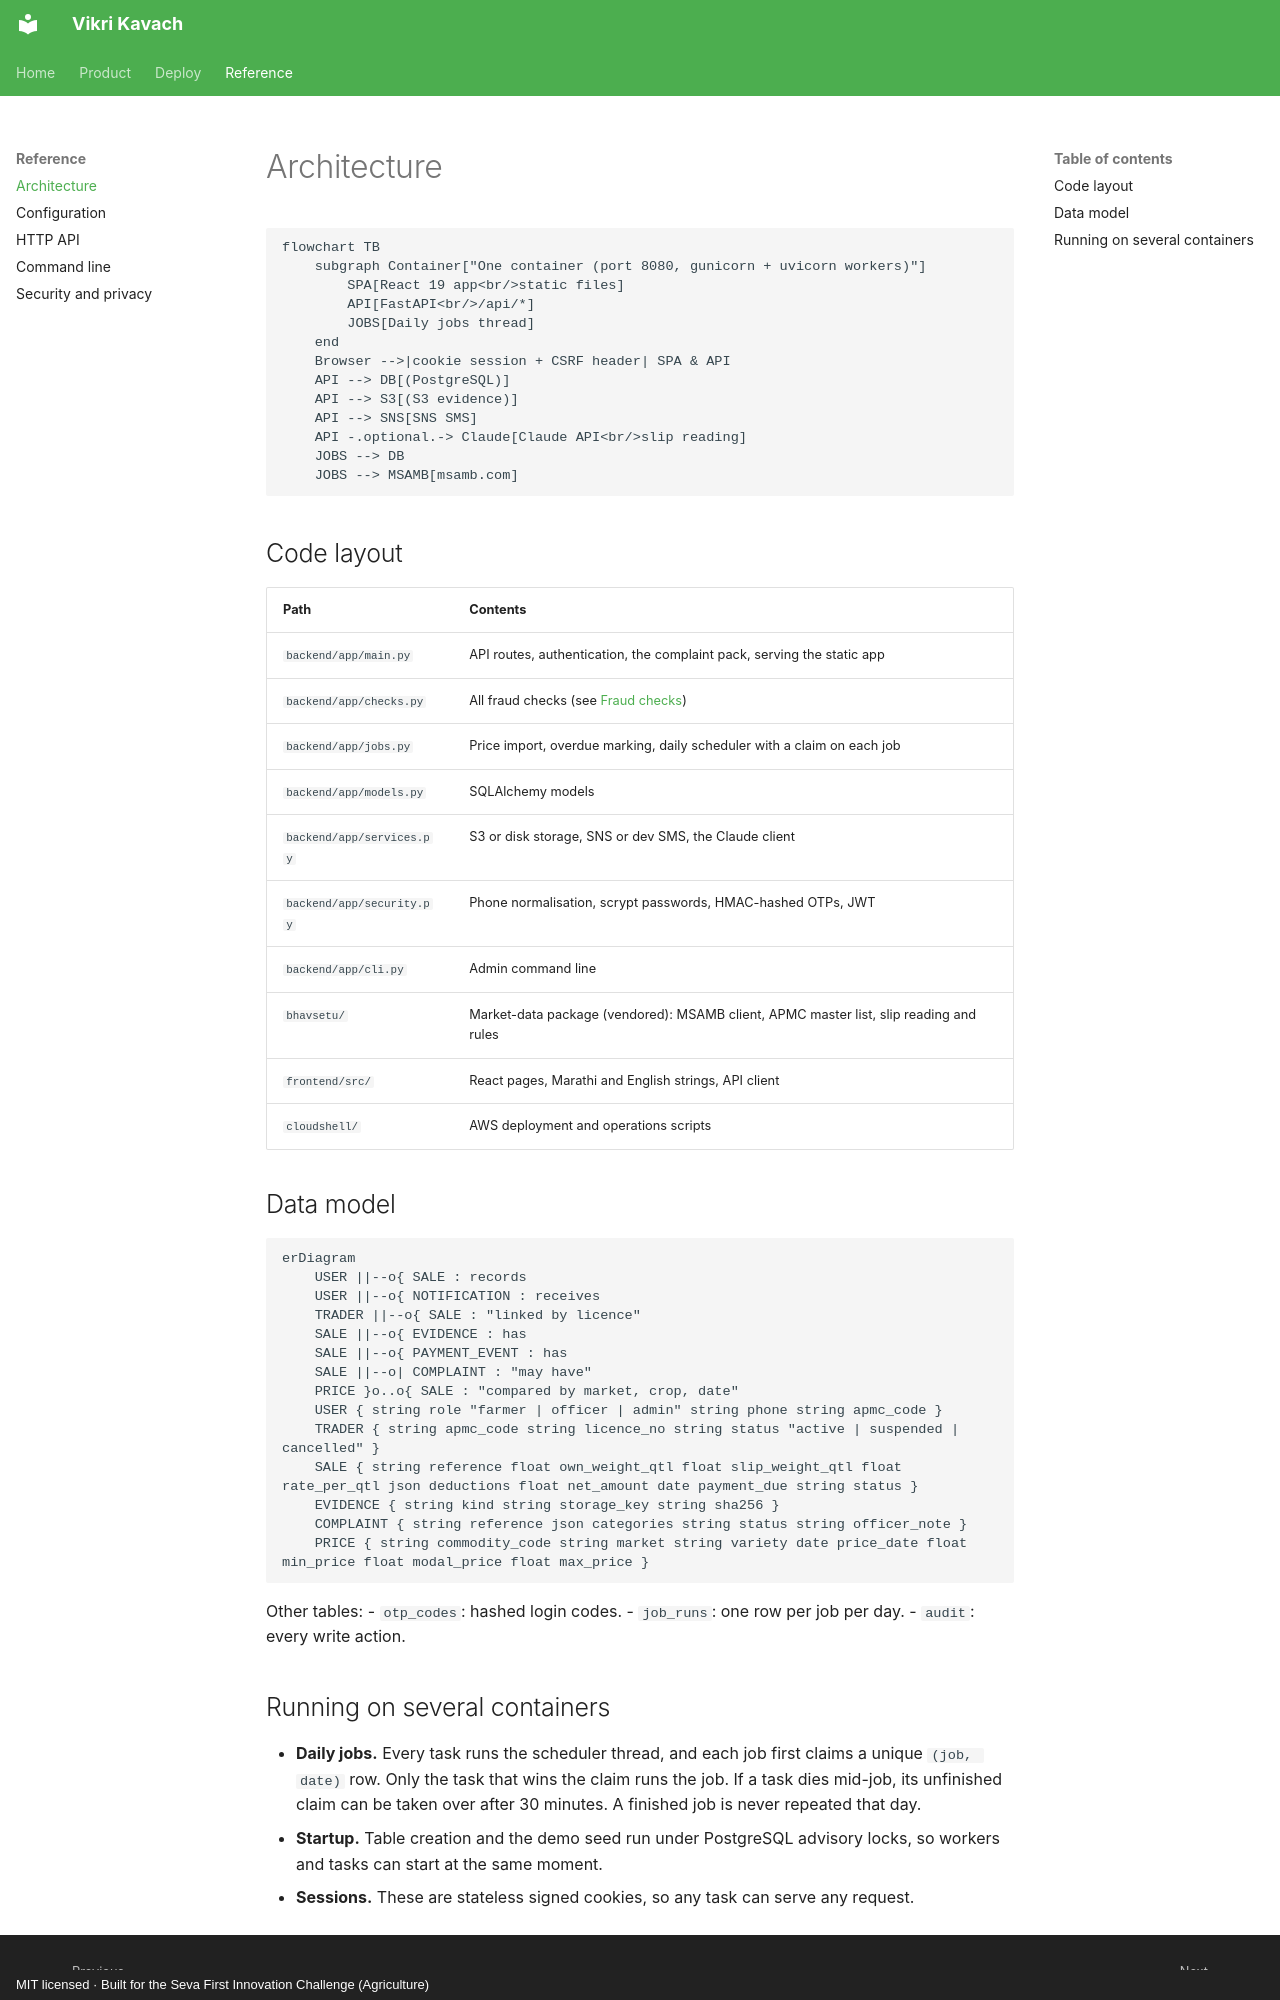

repository: akashtalole/Vikri-Kavach · page: reference/architecture/index.html · generator: mkdocs · copyright: MIT licensed · Built for the Seva First Innovation Challenge (Agriculture)

# Architecture

```mermaid
flowchart TB
    subgraph Container["One container (port 8080, gunicorn + uvicorn workers)"]
        SPA[React 19 app<br/>static files]
        API[FastAPI<br/>/api/*]
        JOBS[Daily jobs thread]
    end
    Browser -->|cookie session + CSRF header| SPA & API
    API --> DB[(PostgreSQL)]
    API --> S3[(S3 evidence)]
    API --> SNS[SNS SMS]
    API -.optional.-> Claude[Claude API<br/>slip reading]
    JOBS --> DB
    JOBS --> MSAMB[msamb.com]
```

## Code layout

| Path | Contents |
|---|---|
| `backend/app/main.py` | API routes, authentication, the complaint pack, serving the static app |
| `backend/app/checks.py` | All fraud checks (see [Fraud checks](../product/checks.md)) |
| `backend/app/jobs.py` | Price import, overdue marking, daily scheduler with a claim on each job |
| `backend/app/models.py` | SQLAlchemy models |
| `backend/app/services.py` | S3 or disk storage, SNS or dev SMS, the Claude client |
| `backend/app/security.py` | Phone normalisation, scrypt passwords, HMAC-hashed OTPs, JWT |
| `backend/app/cli.py` | Admin command line |
| `bhavsetu/` | Market-data package (vendored): MSAMB client, APMC master list, slip reading and rules |
| `frontend/src/` | React pages, Marathi and English strings, API client |
| `cloudshell/` | AWS deployment and operations scripts |

## Data model

```mermaid
erDiagram
    USER ||--o{ SALE : records
    USER ||--o{ NOTIFICATION : receives
    TRADER ||--o{ SALE : "linked by licence"
    SALE ||--o{ EVIDENCE : has
    SALE ||--o{ PAYMENT_EVENT : has
    SALE ||--o| COMPLAINT : "may have"
    PRICE }o..o{ SALE : "compared by market, crop, date"
    USER { string role "farmer | officer | admin" string phone string apmc_code }
    TRADER { string apmc_code string licence_no string status "active | suspended | cancelled" }
    SALE { string reference float own_weight_qtl float slip_weight_qtl float rate_per_qtl json deductions float net_amount date payment_due string status }
    EVIDENCE { string kind string storage_key string sha256 }
    COMPLAINT { string reference json categories string status string officer_note }
    PRICE { string commodity_code string market string variety date price_date float min_price float modal_price float max_price }
```

Other tables:
- `otp_codes`: hashed login codes.
- `job_runs`: one row per job per day.
- `audit`: every write action.
